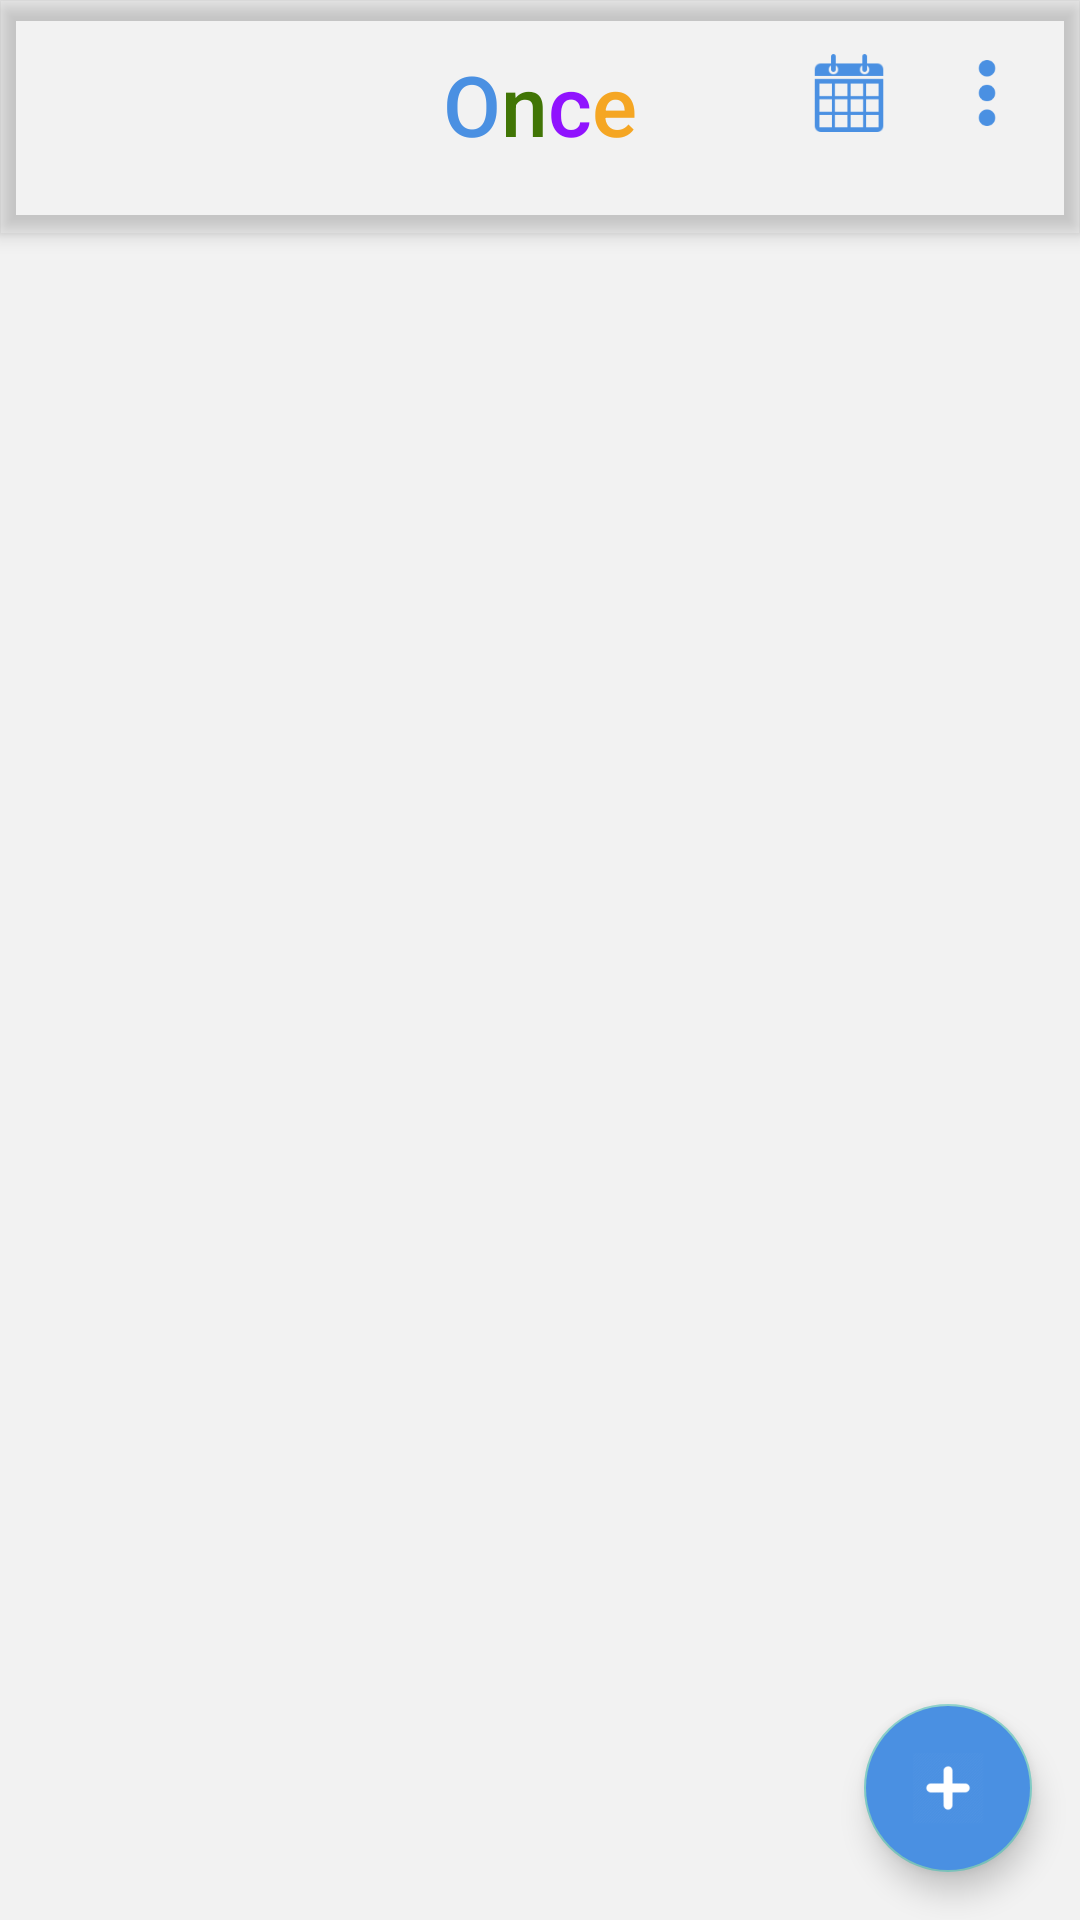

This screen was rendered from an Android layout file. Write that file and the resources it references.
<!-- AndroidManifest.xml: activity theme Theme.AppCompat.NoActionBar -->
<!-- res/layout/activity_dashboard.xml -->
<?xml version="1.0" encoding="utf-8"?>
<android.support.constraint.ConstraintLayout
    xmlns:android="http://schemas.android.com/apk/res/android"
    xmlns:app="http://schemas.android.com/apk/res-auto"
    xmlns:tools="http://schemas.android.com/tools"
    android:layout_width="match_parent"
    android:layout_height="match_parent"
    tools:context=".DashboardActivity"
    android:background="@color/backgroundLight">

    <android.support.constraint.ConstraintLayout
        android:layout_width="match_parent"
        android:layout_height="wrap_content"
        android:id="@+id/dashboard_toolbar"
        app:layout_constraintStart_toStartOf="parent"
        app:layout_constraintEnd_toEndOf="parent"
        app:layout_constraintTop_toTopOf="parent"
        android:outlineProvider="bounds"
        android:elevation="4dp">

        <LinearLayout
            android:layout_width="wrap_content"
            android:layout_height="wrap_content"
            android:orientation="horizontal"
            android:layout_marginTop="16dp"
            app:layout_constraintStart_toStartOf="parent"
            app:layout_constraintEnd_toEndOf="parent"
            app:layout_constraintTop_toTopOf="parent">

            <TextView
                android:layout_width="wrap_content"
                android:layout_height="wrap_content"
                android:text="O"
                android:textSize="28sp"
                android:fontFamily="sans-serif-medium"
                android:textColor="#4A90E2"/>

            <TextView
                android:layout_width="wrap_content"
                android:layout_height="wrap_content"
                android:text="n"
                android:textSize="28sp"
                android:fontFamily="sans-serif-medium"
                android:textColor="#417505"/>

            <TextView
                android:layout_width="wrap_content"
                android:layout_height="wrap_content"
                android:text="c"
                android:textSize="28sp"
                android:fontFamily="sans-serif-medium"
                android:textColor="#9013FE"/>

            <TextView
                android:layout_width="wrap_content"
                android:layout_height="wrap_content"
                android:text="e"
                android:textSize="28sp"
                android:fontFamily="sans-serif-medium"
                android:textColor="#F5A623"/>
        </LinearLayout>

        <ImageView
            android:layout_width="30dp"
            android:layout_height="30dp"
            android:id="@+id/calendar_button"
            android:src="@mipmap/ic_calendar_icon_blue"
            app:layout_constraintTop_toTopOf="parent"
            app:layout_constraintEnd_toStartOf="@id/menu_button"
            android:layout_marginEnd="16dp"
            android:layout_marginTop="16dp"
            android:padding="2dp"
            android:tint="#4A90E2"/>

        <ImageView
            android:layout_width="30dp"
            android:layout_height="30dp"
            android:id="@+id/menu_button"
            android:padding="4dp"
            android:layout_marginTop="16dp"
            android:src="@mipmap/ic_dots_blue"
            app:layout_constraintEnd_toEndOf="parent"
            app:layout_constraintTop_toTopOf="parent"
            android:layout_marginEnd="16dp"
            android:tint="#4A90E2"/>

        <android.support.v7.widget.RecyclerView
            android:layout_width="match_parent"
            android:layout_height="wrap_content"
            app:layout_constraintTop_toBottomOf="@+id/calendar_button"
            app:layout_constraintStart_toStartOf="parent"
            app:layout_constraintEnd_toEndOf="parent"
            android:layout_marginTop="16dp"
            android:paddingBottom="16dp"
            android:id="@+id/calender_recycler">
        </android.support.v7.widget.RecyclerView>

    </android.support.constraint.ConstraintLayout>

    <android.support.v7.widget.RecyclerView
        android:layout_width="match_parent"
        android:layout_height="wrap_content"
        android:layout_margin="8dp"
        android:id="@+id/entry_recycler"
        app:layout_constraintTop_toBottomOf="@id/dashboard_toolbar"
        app:layout_constraintStart_toStartOf="parent"
        app:layout_constraintEnd_toEndOf="parent">
    </android.support.v7.widget.RecyclerView>

    <android.support.design.widget.FloatingActionButton
        android:layout_width="wrap_content"
        android:layout_height="wrap_content"
        android:id="@+id/entry_add_button"
        app:layout_constraintEnd_toEndOf="parent"
        app:layout_constraintBottom_toBottomOf="parent"
        android:src="@mipmap/ic_plus_icon_white"
        android:backgroundTint="#4A90E2"
        android:layout_margin="16dp"/>

</android.support.constraint.ConstraintLayout>
<!-- resources referenced by this layout -->
<resources>
  <color name="backgroundLight">#F2F2F2</color>
  <!-- mipmap ic_calendar_icon_blue: png bitmap (mipmap-hdpi, 1347 bytes) -->
  <!-- mipmap ic_dots_blue: png bitmap (mipmap-hdpi, 532 bytes) -->
  <!-- mipmap ic_plus_icon_white: png bitmap (mipmap-hdpi, 983 bytes) -->
</resources>
